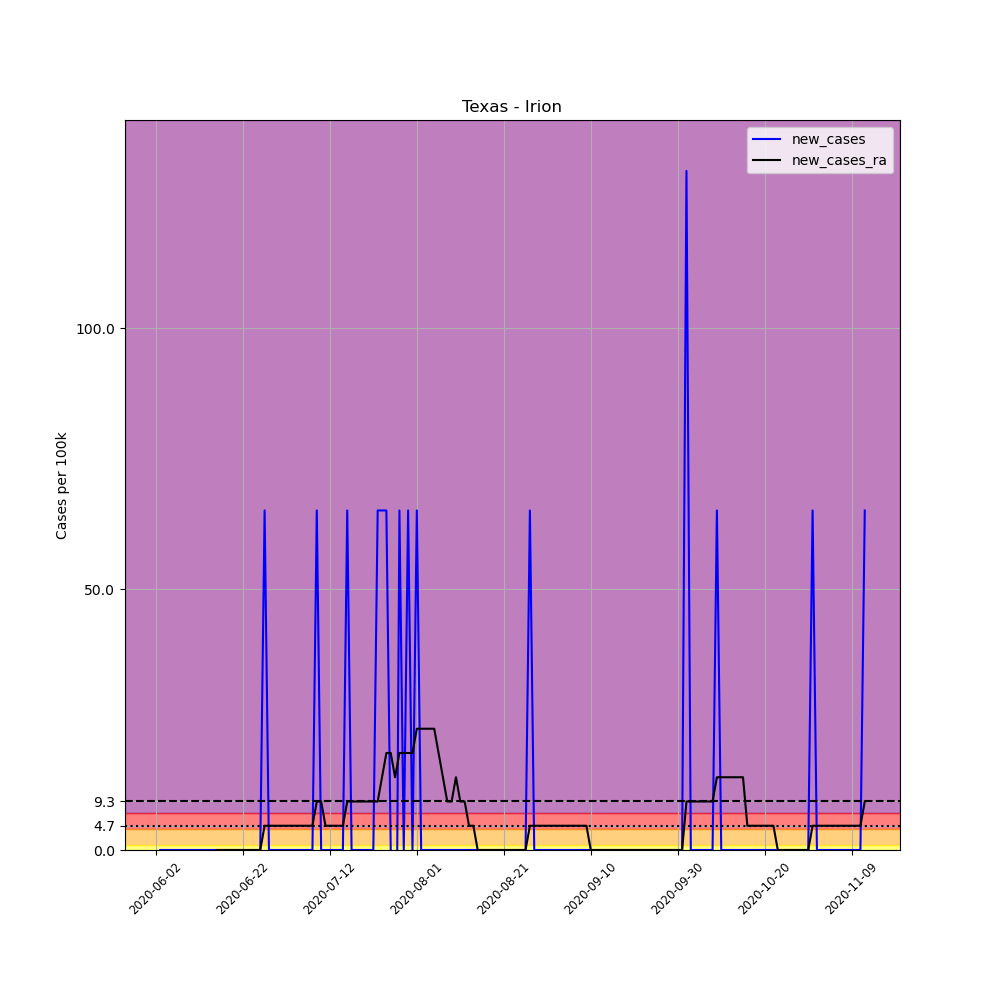

Values plotted in this chart, from the file beside it:
, date, county, state, fips, cases, deaths, COUNTY, STNAME, CTYNAME, POPESTIMATE2019, per_100k, new_cases, new_cases_ra
681991, 2020-06-02, Irion, Texas, 48235, 1, 0, 235, Texas, Irion, 1536, 65.1, , 
681992, 2020-06-03, Irion, Texas, 48235, 1, 0, 235, Texas, Irion, 1536, 65.1, 0.0, 
681993, 2020-06-04, Irion, Texas, 48235, 1, 0, 235, Texas, Irion, 1536, 65.1, 0.0, 
681994, 2020-06-05, Irion, Texas, 48235, 1, 0, 235, Texas, Irion, 1536, 65.1, 0.0, 
681995, 2020-06-06, Irion, Texas, 48235, 1, 0, 235, Texas, Irion, 1536, 65.1, 0.0, 
681996, 2020-06-07, Irion, Texas, 48235, 1, 0, 235, Texas, Irion, 1536, 65.1, 0.0, 
681997, 2020-06-08, Irion, Texas, 48235, 1, 0, 235, Texas, Irion, 1536, 65.1, 0.0, 
681998, 2020-06-09, Irion, Texas, 48235, 1, 0, 235, Texas, Irion, 1536, 65.1, 0.0, 
681999, 2020-06-10, Irion, Texas, 48235, 1, 0, 235, Texas, Irion, 1536, 65.1, 0.0, 
682000, 2020-06-11, Irion, Texas, 48235, 1, 0, 235, Texas, Irion, 1536, 65.1, 0.0, 
682001, 2020-06-12, Irion, Texas, 48235, 1, 0, 235, Texas, Irion, 1536, 65.1, 0.0, 
682002, 2020-06-13, Irion, Texas, 48235, 1, 0, 235, Texas, Irion, 1536, 65.1, 0.0, 
682003, 2020-06-14, Irion, Texas, 48235, 1, 0, 235, Texas, Irion, 1536, 65.1, 0.0, 
682004, 2020-06-15, Irion, Texas, 48235, 1, 0, 235, Texas, Irion, 1536, 65.1, 0.0, 
682005, 2020-06-16, Irion, Texas, 48235, 1, 0, 235, Texas, Irion, 1536, 65.1, 0.0, 0.0
682006, 2020-06-17, Irion, Texas, 48235, 1, 0, 235, Texas, Irion, 1536, 65.1, 0.0, 0.0
682007, 2020-06-18, Irion, Texas, 48235, 1, 0, 235, Texas, Irion, 1536, 65.1, 0.0, 0.0
682008, 2020-06-19, Irion, Texas, 48235, 1, 0, 235, Texas, Irion, 1536, 65.1, 0.0, 0.0
682009, 2020-06-20, Irion, Texas, 48235, 1, 0, 235, Texas, Irion, 1536, 65.1, 0.0, 0.0
682010, 2020-06-21, Irion, Texas, 48235, 1, 0, 235, Texas, Irion, 1536, 65.1, 0.0, 0.0
682011, 2020-06-22, Irion, Texas, 48235, 1, 0, 235, Texas, Irion, 1536, 65.1, 0.0, 0.0
682012, 2020-06-23, Irion, Texas, 48235, 1, 0, 235, Texas, Irion, 1536, 65.1, 0.0, 0.0
682013, 2020-06-24, Irion, Texas, 48235, 1, 0, 235, Texas, Irion, 1536, 65.1, 0.0, 0.0
682014, 2020-06-25, Irion, Texas, 48235, 1, 0, 235, Texas, Irion, 1536, 65.1, 0.0, 0.0
682015, 2020-06-26, Irion, Texas, 48235, 1, 0, 235, Texas, Irion, 1536, 65.1, 0.0, 0.0
682016, 2020-06-27, Irion, Texas, 48235, 2, 0, 235, Texas, Irion, 1536, 130.2, 65.1, 4.65
682017, 2020-06-28, Irion, Texas, 48235, 2, 0, 235, Texas, Irion, 1536, 130.2, 0.0, 4.65
682018, 2020-06-29, Irion, Texas, 48235, 2, 0, 235, Texas, Irion, 1536, 130.2, 0.0, 4.65
682019, 2020-06-30, Irion, Texas, 48235, 2, 0, 235, Texas, Irion, 1536, 130.2, 0.0, 4.65
682020, 2020-07-01, Irion, Texas, 48235, 2, 0, 235, Texas, Irion, 1536, 130.2, 0.0, 4.65
682021, 2020-07-02, Irion, Texas, 48235, 2, 0, 235, Texas, Irion, 1536, 130.2, 0.0, 4.65
682022, 2020-07-03, Irion, Texas, 48235, 2, 0, 235, Texas, Irion, 1536, 130.2, 0.0, 4.65
682023, 2020-07-04, Irion, Texas, 48235, 2, 0, 235, Texas, Irion, 1536, 130.2, 0.0, 4.65
682024, 2020-07-05, Irion, Texas, 48235, 2, 0, 235, Texas, Irion, 1536, 130.2, 0.0, 4.65
682025, 2020-07-06, Irion, Texas, 48235, 2, 0, 235, Texas, Irion, 1536, 130.2, 0.0, 4.65
682026, 2020-07-07, Irion, Texas, 48235, 2, 0, 235, Texas, Irion, 1536, 130.2, 0.0, 4.65
682027, 2020-07-08, Irion, Texas, 48235, 2, 0, 235, Texas, Irion, 1536, 130.2, 0.0, 4.65
682028, 2020-07-09, Irion, Texas, 48235, 3, 0, 235, Texas, Irion, 1536, 195.3, 65.1, 9.301
682029, 2020-07-10, Irion, Texas, 48235, 3, 0, 235, Texas, Irion, 1536, 195.3, 0.0, 9.301
682030, 2020-07-11, Irion, Texas, 48235, 3, 0, 235, Texas, Irion, 1536, 195.3, 0.0, 4.65
682031, 2020-07-12, Irion, Texas, 48235, 3, 0, 235, Texas, Irion, 1536, 195.3, 0.0, 4.65
682032, 2020-07-13, Irion, Texas, 48235, 3, 0, 235, Texas, Irion, 1536, 195.3, 0.0, 4.65
682033, 2020-07-14, Irion, Texas, 48235, 3, 0, 235, Texas, Irion, 1536, 195.3, 0.0, 4.65
682034, 2020-07-15, Irion, Texas, 48235, 3, 0, 235, Texas, Irion, 1536, 195.3, 0.0, 4.65
682035, 2020-07-16, Irion, Texas, 48235, 4, 0, 235, Texas, Irion, 1536, 260.4, 65.1, 9.301
682036, 2020-07-17, Irion, Texas, 48235, 4, 0, 235, Texas, Irion, 1536, 260.4, 0.0, 9.301
682037, 2020-07-18, Irion, Texas, 48235, 4, 0, 235, Texas, Irion, 1536, 260.4, 0.0, 9.301
682038, 2020-07-19, Irion, Texas, 48235, 4, 0, 235, Texas, Irion, 1536, 260.4, 0.0, 9.301
682039, 2020-07-20, Irion, Texas, 48235, 4, 0, 235, Texas, Irion, 1536, 260.4, 0.0, 9.301
682040, 2020-07-21, Irion, Texas, 48235, 4, 0, 235, Texas, Irion, 1536, 260.4, 0.0, 9.301
682041, 2020-07-22, Irion, Texas, 48235, 4, 0, 235, Texas, Irion, 1536, 260.4, 0.0, 9.301
682042, 2020-07-23, Irion, Texas, 48235, 5, 0, 235, Texas, Irion, 1536, 325.5, 65.1, 9.301
682043, 2020-07-24, Irion, Texas, 48235, 6, 0, 235, Texas, Irion, 1536, 390.6, 65.1, 13.95
682044, 2020-07-25, Irion, Texas, 48235, 7, 0, 235, Texas, Irion, 1536, 455.7, 65.1, 18.6
682045, 2020-07-26, Irion, Texas, 48235, 7, 0, 235, Texas, Irion, 1536, 455.7, 0.0, 18.6
682046, 2020-07-27, Irion, Texas, 48235, 6, 0, 235, Texas, Irion, 1536, 390.6, -65.1, 13.95
682047, 2020-07-28, Irion, Texas, 48235, 7, 0, 235, Texas, Irion, 1536, 455.7, 65.1, 18.6
682048, 2020-07-29, Irion, Texas, 48235, 7, 0, 235, Texas, Irion, 1536, 455.7, 0.0, 18.6
682049, 2020-07-30, Irion, Texas, 48235, 8, 0, 235, Texas, Irion, 1536, 520.8, 65.1, 18.6
682050, 2020-07-31, Irion, Texas, 48235, 8, 0, 235, Texas, Irion, 1536, 520.8, 0.0, 18.6
... 104 more rows
